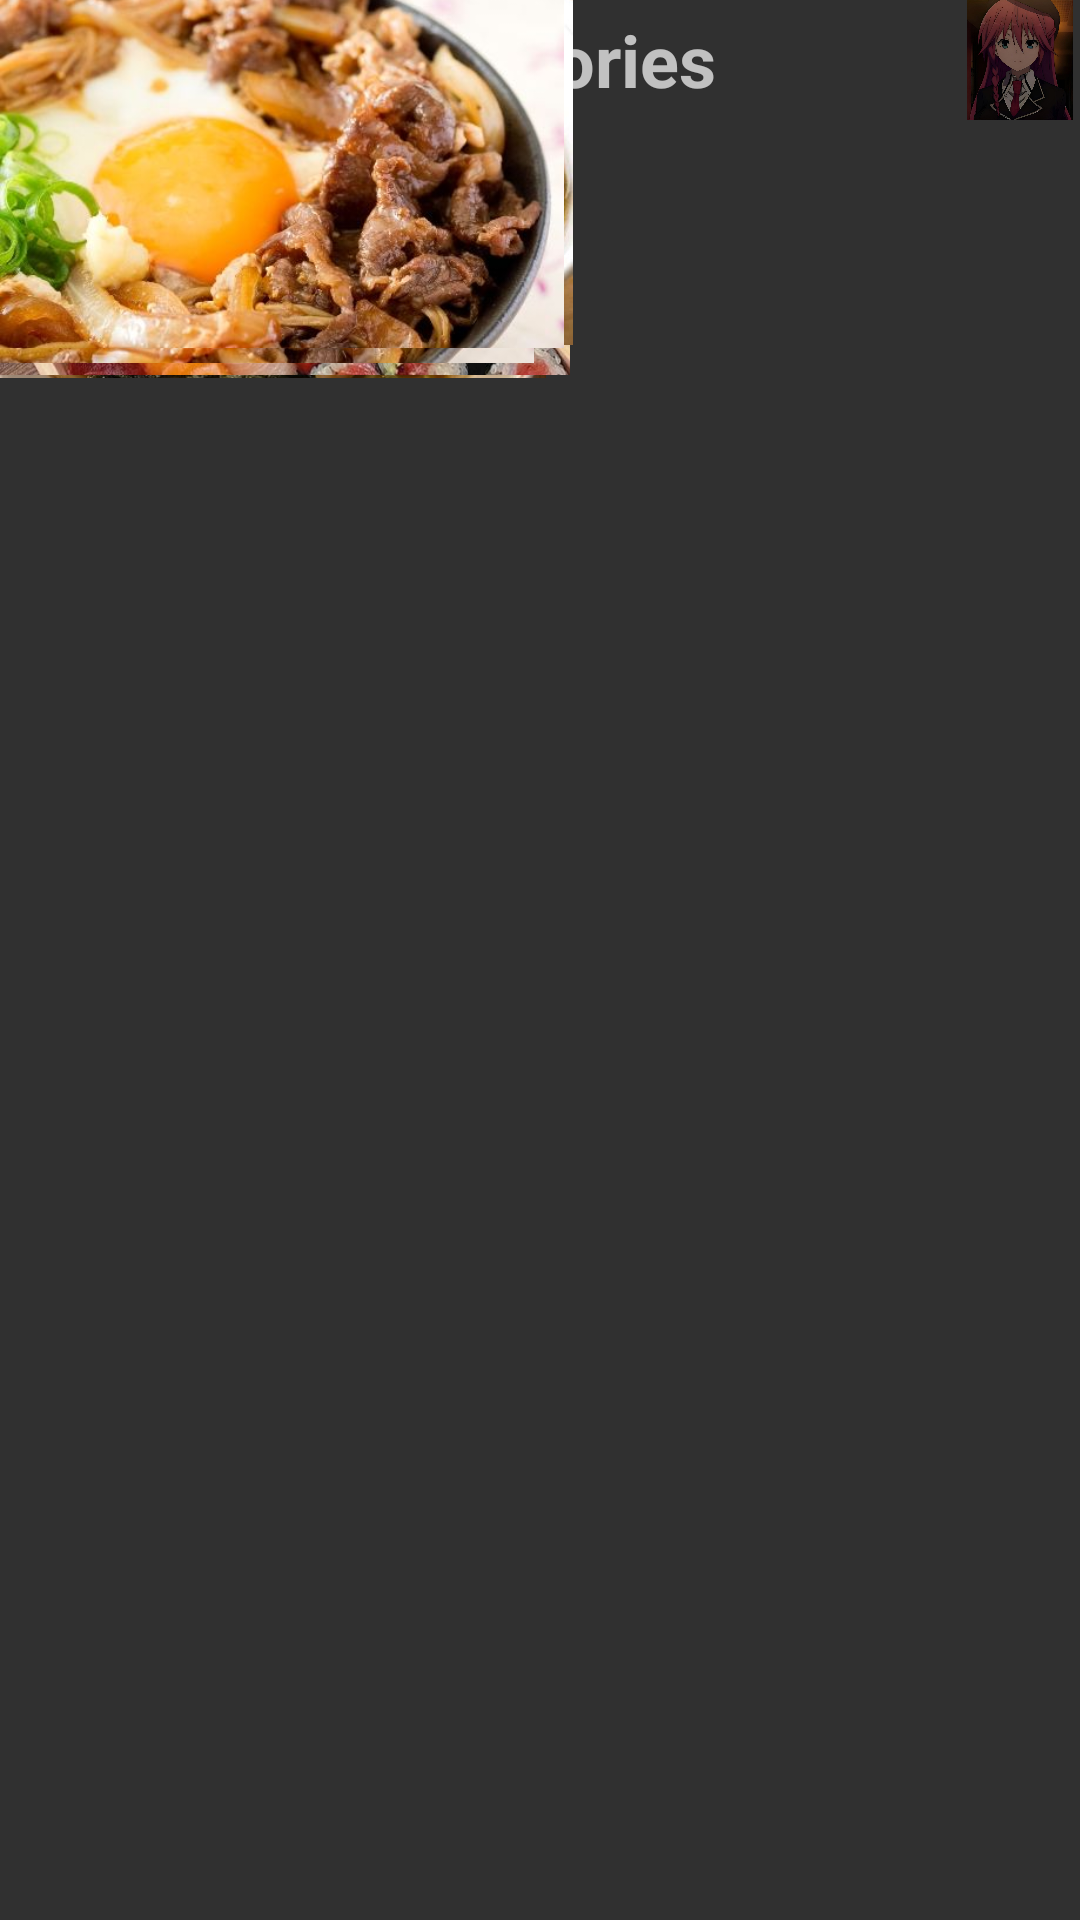

The Android layout XML behind this screen, and the referenced resources:
<!-- AndroidManifest.xml: application theme Theme.AppCompat -->
<!-- res/layout/activity_dish_category.xml -->
<?xml version="1.0" encoding="utf-8"?>
<androidx.constraintlayout.widget.ConstraintLayout
    xmlns:android="http://schemas.android.com/apk/res/android"
    xmlns:app="http://schemas.android.com/apk/res-auto"
    xmlns:tools="http://schemas.android.com/tools"
    android:layout_width="match_parent"
    android:layout_height="match_parent"
    tools:context=".DishCategory">

    <RelativeLayout
        android:layout_width="match_parent"
        android:layout_height="wrap_content"
        android:layout_marginBottom="10dp">

        <TextView
            android:id="@+id/categories"
            android:layout_width="wrap_content"
            android:layout_height="wrap_content"
            android:text="Categories"
            android:textSize="24sp"
            android:textStyle="bold"
            android:layout_centerInParent="true"/>

        <ImageView
            android:id="@+id/user_icon"
            android:layout_width="40dp"
            android:layout_height="40dp"
            android:layout_marginStart="16dp"
            android:layout_alignParentEnd="true"
            android:layout_centerVertical="true"
            app:srcCompat="@drawable/userpf" />
    </RelativeLayout>


    <ImageView
        android:layout_width="182dp"
        android:layout_height="126dp"
        android:layout_rowWeight="1"
        android:layout_columnWeight="1"
        android:layout_margin="4dp"
        android:scaleType="centerCrop"
        android:src="@drawable/ramenn"
        tools:layout_editor_absoluteX="11dp"
        tools:layout_editor_absoluteY="500dp" />

    <ImageView
        android:layout_width="178dp"
        android:layout_height="118dp"
        android:layout_rowWeight="1"
        android:layout_columnWeight="1"
        android:layout_margin="4dp"
        android:scaleType="centerCrop"
        android:src="@drawable/curry_chicken"
        tools:layout_editor_absoluteX="11dp"
        tools:layout_editor_absoluteY="336dp" />

    <ImageView
        android:layout_width="190dp"
        android:layout_height="125dp"
        android:layout_rowWeight="1"
        android:layout_columnWeight="1"
        android:layout_margin="4dp"
        android:scaleType="centerCrop"
        android:src="@drawable/sushi"
        tools:layout_editor_absoluteX="207dp"
        tools:layout_editor_absoluteY="500dp" />

    <ImageView
        android:layout_width="191dp"
        android:layout_height="115dp"
        android:layout_rowWeight="1"
        android:layout_columnWeight="1"
        android:layout_margin="4dp"
        android:scaleType="centerCrop"
        android:src="@drawable/udon"
        tools:layout_editor_absoluteX="207dp"
        tools:layout_editor_absoluteY="336dp"/>

    <ImageView
        android:layout_width="178dp"
        android:layout_height="121dp"
        android:layout_rowWeight="1"
        android:layout_columnWeight="1"
        android:layout_margin="4dp"
        android:scaleType="centerCrop"
        android:src="@drawable/japan_rice"
        tools:layout_editor_absoluteX="11dp"
        tools:layout_editor_absoluteY="167dp" />

    <ImageView
        android:layout_width="188dp"
        android:layout_height="116dp"
        android:layout_rowWeight="1"
        android:layout_columnWeight="1"
        android:layout_margin="4dp"
        android:scaleType="centerCrop"
        android:src="@drawable/japan_rice"
        tools:layout_editor_absoluteX="209dp"
        tools:layout_editor_absoluteY="169dp" />


    </androidx.constraintlayout.widget.ConstraintLayout>
<!-- resources referenced by this layout -->
<resources>
  <!-- drawable japan_rice: jpeg bitmap (drawable, 51657 bytes) -->
  <!-- drawable ramenn: jpeg bitmap (drawable, 71893 bytes) -->
  <!-- drawable sushi: jpeg bitmap (drawable, 125916 bytes) -->
  <!-- drawable udon: jpeg bitmap (drawable, 81880 bytes) -->
  <!-- drawable userpf: jpeg bitmap (drawable, 52984 bytes) -->
</resources>
